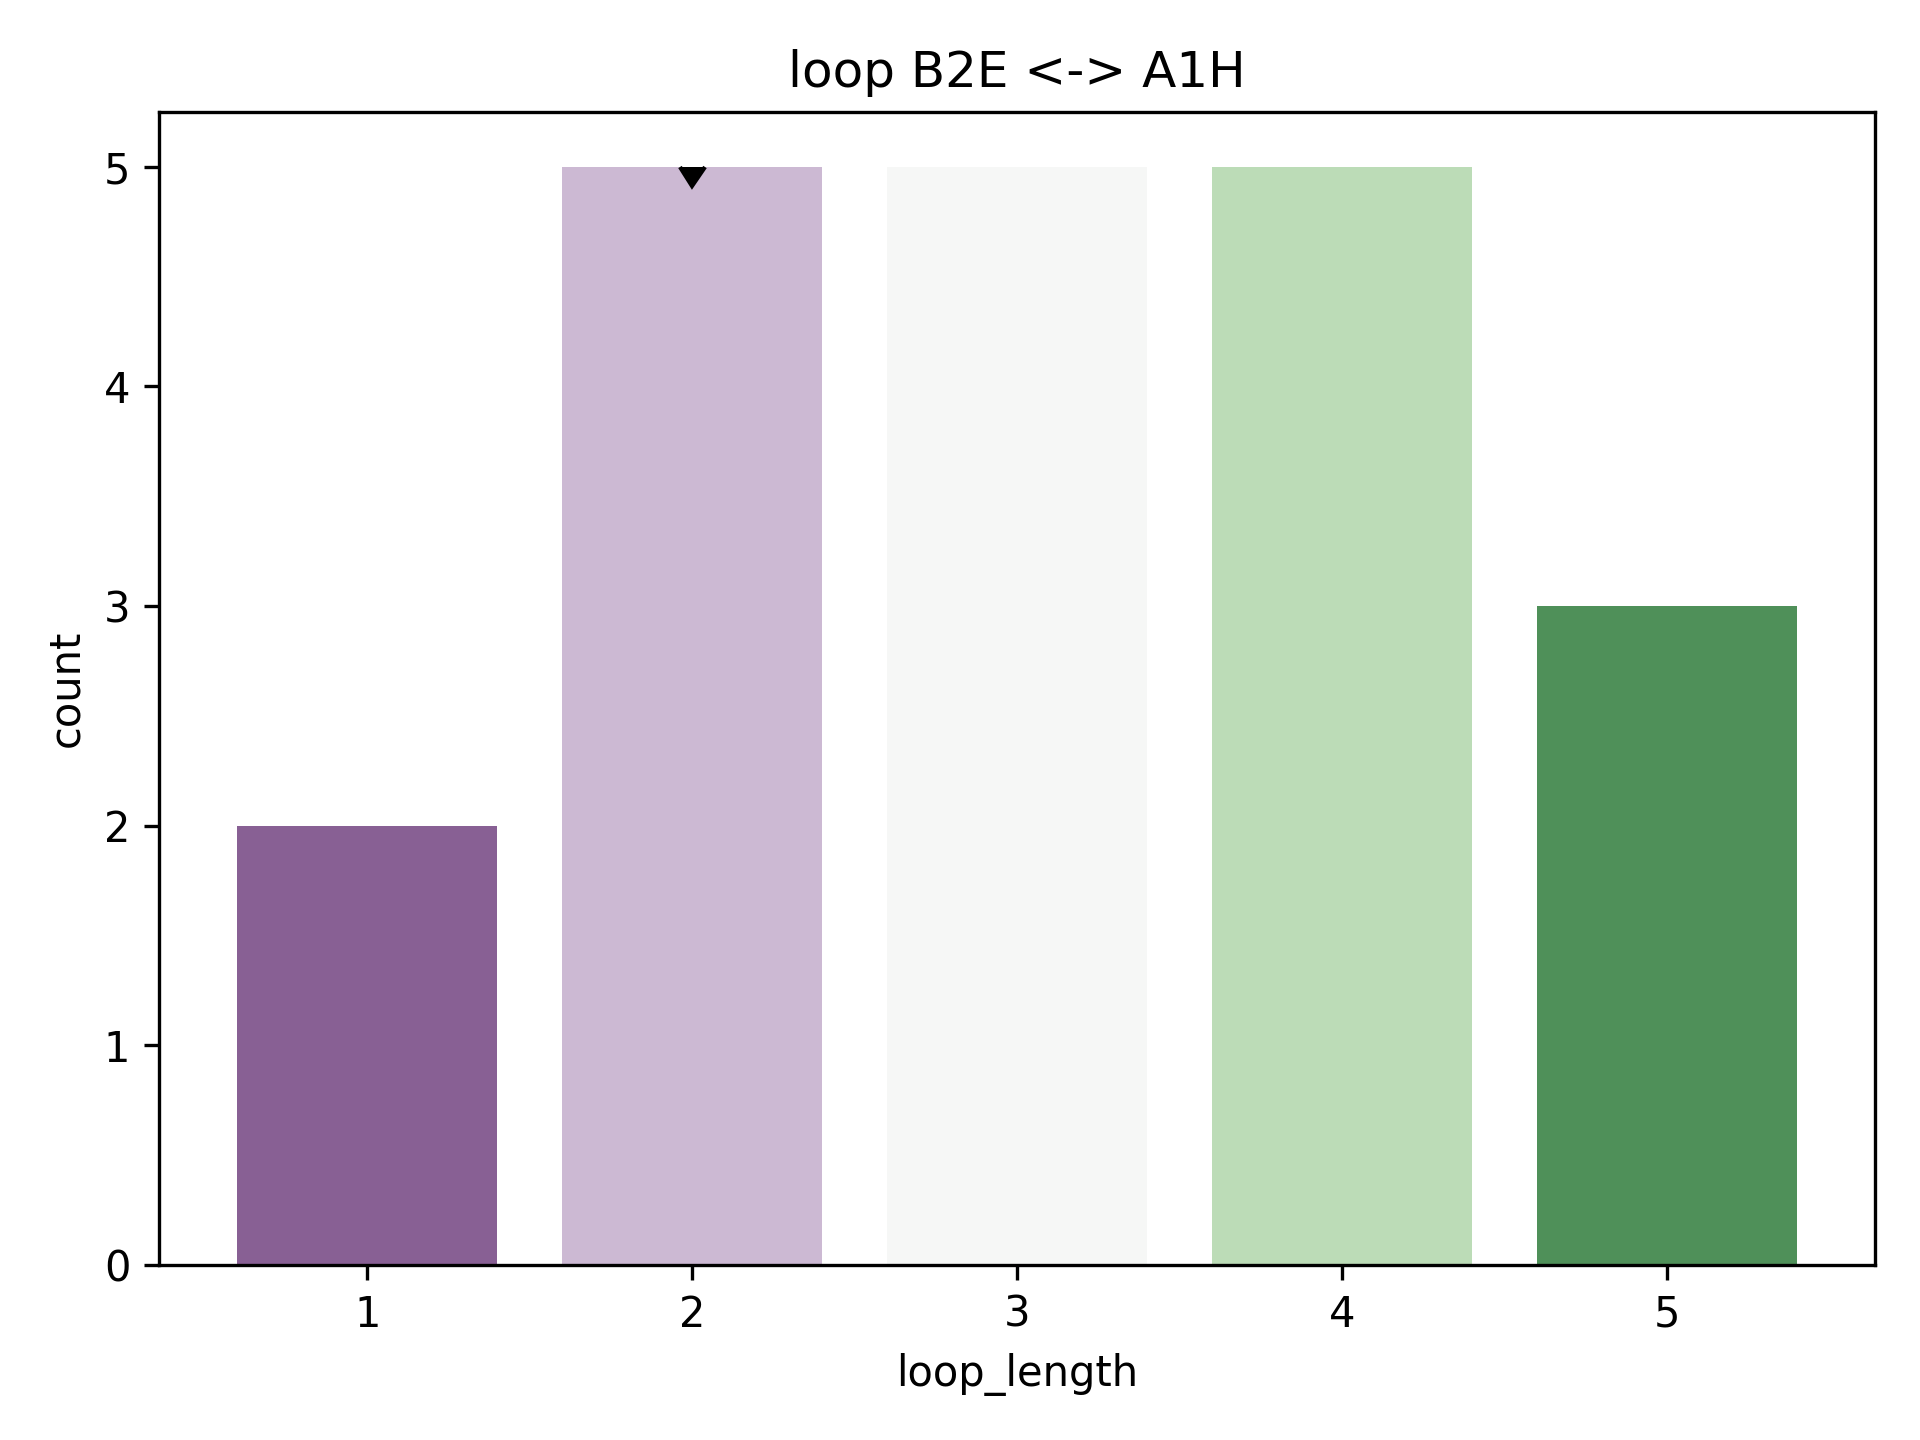

The table this chart was drawn from, first rows:
rmsd, pdb, chain, match, abego, 3mers, 9mers, loop, loop_length, length_count
1.62, 2b4a, A, [(3, 10), (13, 25)], BBBBBBABAAAAAAAAAAAAAAG, /work/lpdi/databases/frags/b4/2b4a_A.200…, /work/lpdi/databases/frags/b4/2b4a_A.200…, AA, 2, 5
2.184, 1y81, A, [(80, 87), (90, 102)], BABBBBBBGABBAAAAAAAAAAG, /work/lpdi/databases/frags/y8/1y81_A.200…, /work/lpdi/databases/frags/y8/1y81_A.200…, GA, 2, 5
2.227, 2ojl, A, [(4, 11), (14, 26)], BBBBBBAAAGAAAAAAAAAAAAA, /work/lpdi/databases/frags/oj/2ojl_A.200…, /work/lpdi/databases/frags/oj/2ojl_A.200…, AG, 2, 5
